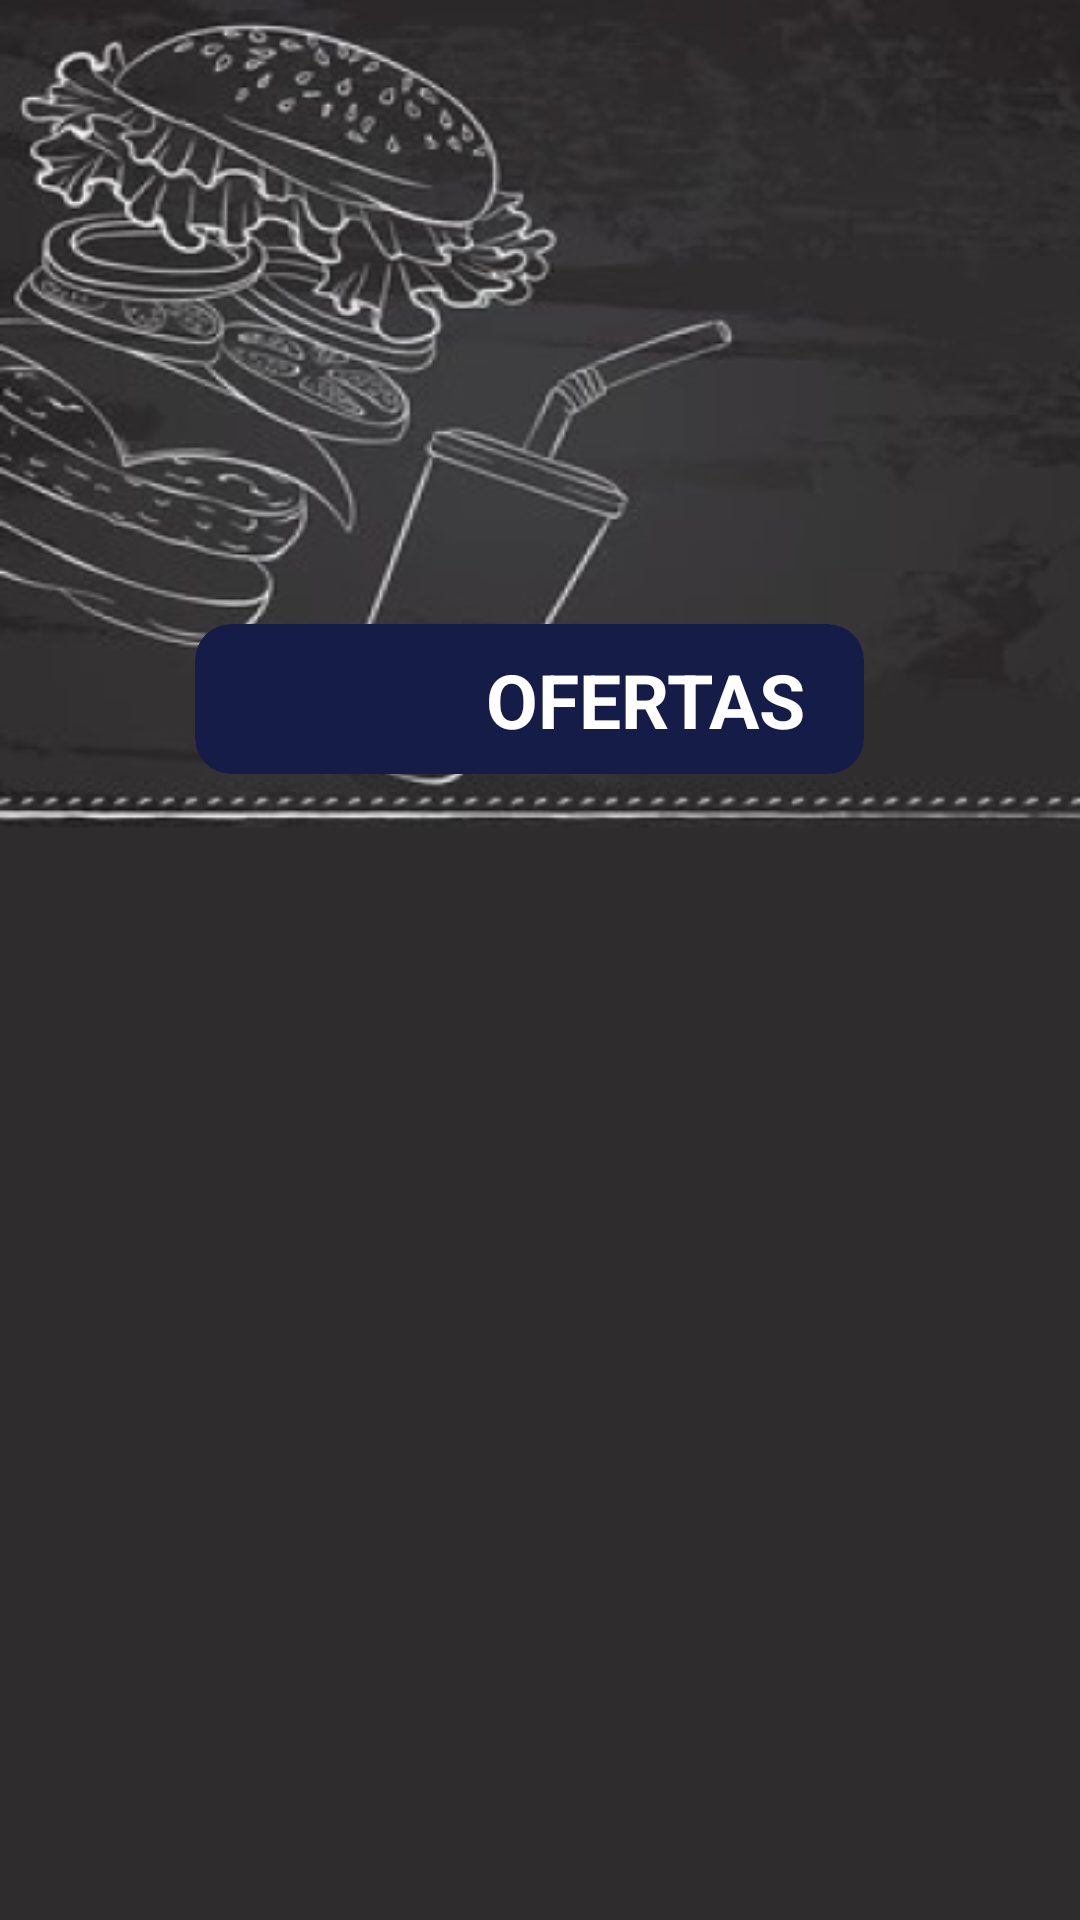

Layout XML and referenced resources for this Android screen:
<!-- AndroidManifest.xml: application theme Base.Theme.PaqtaFood -->
<!-- res/layout/fragment_offers.xml -->
<?xml version="1.0" encoding="utf-8"?>
<FrameLayout xmlns:android="http://schemas.android.com/apk/res/android"
    xmlns:app="http://schemas.android.com/apk/res-auto"
    xmlns:tools="http://schemas.android.com/tools"
    android:layout_width="match_parent"
    android:layout_height="match_parent"
    android:background="@drawable/fondo_offers"
    tools:context=".screens.user.offers.OffersFragment">

    <androidx.constraintlayout.widget.ConstraintLayout
        android:layout_width="match_parent"
        android:layout_height="match_parent">

        <com.google.android.material.imageview.ShapeableImageView
            android:id="@+id/imageView"
            android:layout_width="120dp"
            android:layout_height="120dp"
            android:layout_marginTop="44dp"
            android:outlineAmbientShadowColor="@color/colorOscuro"
            android:scaleType="centerCrop"
            app:layout_constraintEnd_toEndOf="parent"
            app:layout_constraintStart_toStartOf="parent"
            app:layout_constraintTop_toTopOf="parent"
            app:shapeAppearanceOverlay="@style/rounded"
            app:srcCompat="@drawable/logo" />

        <com.google.android.material.card.MaterialCardView
            android:id="@+id/materialCardView3"
            android:layout_width="223dp"
            android:layout_height="50dp"
            android:layout_marginTop="208dp"
            android:backgroundTint="@color/colorFondo"
            app:layout_constraintEnd_toEndOf="parent"
            app:layout_constraintHorizontal_bias="0.474"
            app:layout_constraintStart_toStartOf="parent"
            app:layout_constraintTop_toTopOf="parent"
            app:strokeWidth="0dp">

            <androidx.constraintlayout.widget.ConstraintLayout
                android:layout_width="match_parent"
                android:layout_height="match_parent">

                <TextView
                    android:id="@+id/textView7"
                    android:layout_width="wrap_content"
                    android:layout_height="wrap_content"
                    android:text="OFERTAS"
                    android:textColor="@color/colorBlanco"
                    android:textSize="25sp"
                    android:textStyle="bold"
                    app:layout_constraintBottom_toBottomOf="parent"
                    app:layout_constraintEnd_toEndOf="parent"
                    app:layout_constraintHorizontal_bias="0.831"
                    app:layout_constraintStart_toStartOf="parent"
                    app:layout_constraintTop_toTopOf="parent" />

                <ImageView
                    android:id="@+id/imageView6"
                    android:layout_width="wrap_content"
                    android:layout_height="wrap_content"
                    android:layout_marginEnd="16dp"
                    android:src="@drawable/platillos_home"
                    app:layout_constraintBottom_toBottomOf="parent"
                    app:layout_constraintEnd_toStartOf="@+id/textView7"
                    app:layout_constraintHorizontal_bias="0.941"
                    app:layout_constraintStart_toStartOf="parent"
                    app:layout_constraintTop_toTopOf="parent" />

            </androidx.constraintlayout.widget.ConstraintLayout>

        </com.google.android.material.card.MaterialCardView>

        <androidx.recyclerview.widget.RecyclerView
            android:id="@+id/recyclerViewOffers"
            android:layout_width="361dp"
            android:layout_height="366dp"
            app:layout_constraintBottom_toBottomOf="parent"
            app:layout_constraintEnd_toEndOf="parent"
            app:layout_constraintStart_toStartOf="parent"
            app:layout_constraintTop_toBottomOf="@+id/materialCardView3"
            app:layout_constraintVertical_bias="0.738" />


    </androidx.constraintlayout.widget.ConstraintLayout>
</FrameLayout>
<!-- resources referenced by this layout -->
<resources>
  <color name="colorBlanco">#fff</color>
  <color name="colorFondo">#151C48</color>
  <color name="colorOscuro">#000</color>
  <style name="rounded">
          <item name="cornerFamily">rounded</item>
          <item name="cornerSize">50%</item>
      </style>
  <color name="md_theme_light_primary">#6750A4</color>
  <color name="md_theme_light_onPrimary">#FFFFFF</color>
  <color name="md_theme_light_primaryContainer">#EADDFF</color>
  <color name="md_theme_light_onPrimaryContainer">#21005D</color>
  <color name="md_theme_light_secondary">#625B71</color>
  <color name="md_theme_light_onSecondary">#FFFFFF</color>
  <color name="md_theme_light_secondaryContainer">#E8DEF8</color>
  <color name="md_theme_light_onSecondaryContainer">#1D192B</color>
  <color name="md_theme_light_tertiary">#7D5260</color>
  <color name="md_theme_light_onTertiary">#FFFFFF</color>
  <color name="md_theme_light_tertiaryContainer">#FFD8E4</color>
  <color name="md_theme_light_onTertiaryContainer">#31111D</color>
  <color name="md_theme_light_error">#B3261E</color>
  <color name="md_theme_light_onError">#FFFFFF</color>
  <color name="md_theme_light_errorContainer">#F9DEDC</color>
  <color name="md_theme_light_onErrorContainer">#410E0B</color>
  <color name="md_theme_light_outline">#79747E</color>
  <color name="md_theme_light_background">#FFFBFE</color>
  <color name="md_theme_light_onBackground">#1C1B1F</color>
  <color name="md_theme_light_surface">#FFFBFE</color>
  <color name="md_theme_light_onSurface">#1C1B1F</color>
  <color name="md_theme_light_surfaceVariant">#E7E0EC</color>
  <color name="md_theme_light_onSurfaceVariant">#49454F</color>
  <color name="md_theme_light_inverseSurface">#313033</color>
  <color name="md_theme_light_inverseOnSurface">#F4EFF4</color>
  <color name="md_theme_light_inversePrimary">#D0BCFF</color>
</resources>
